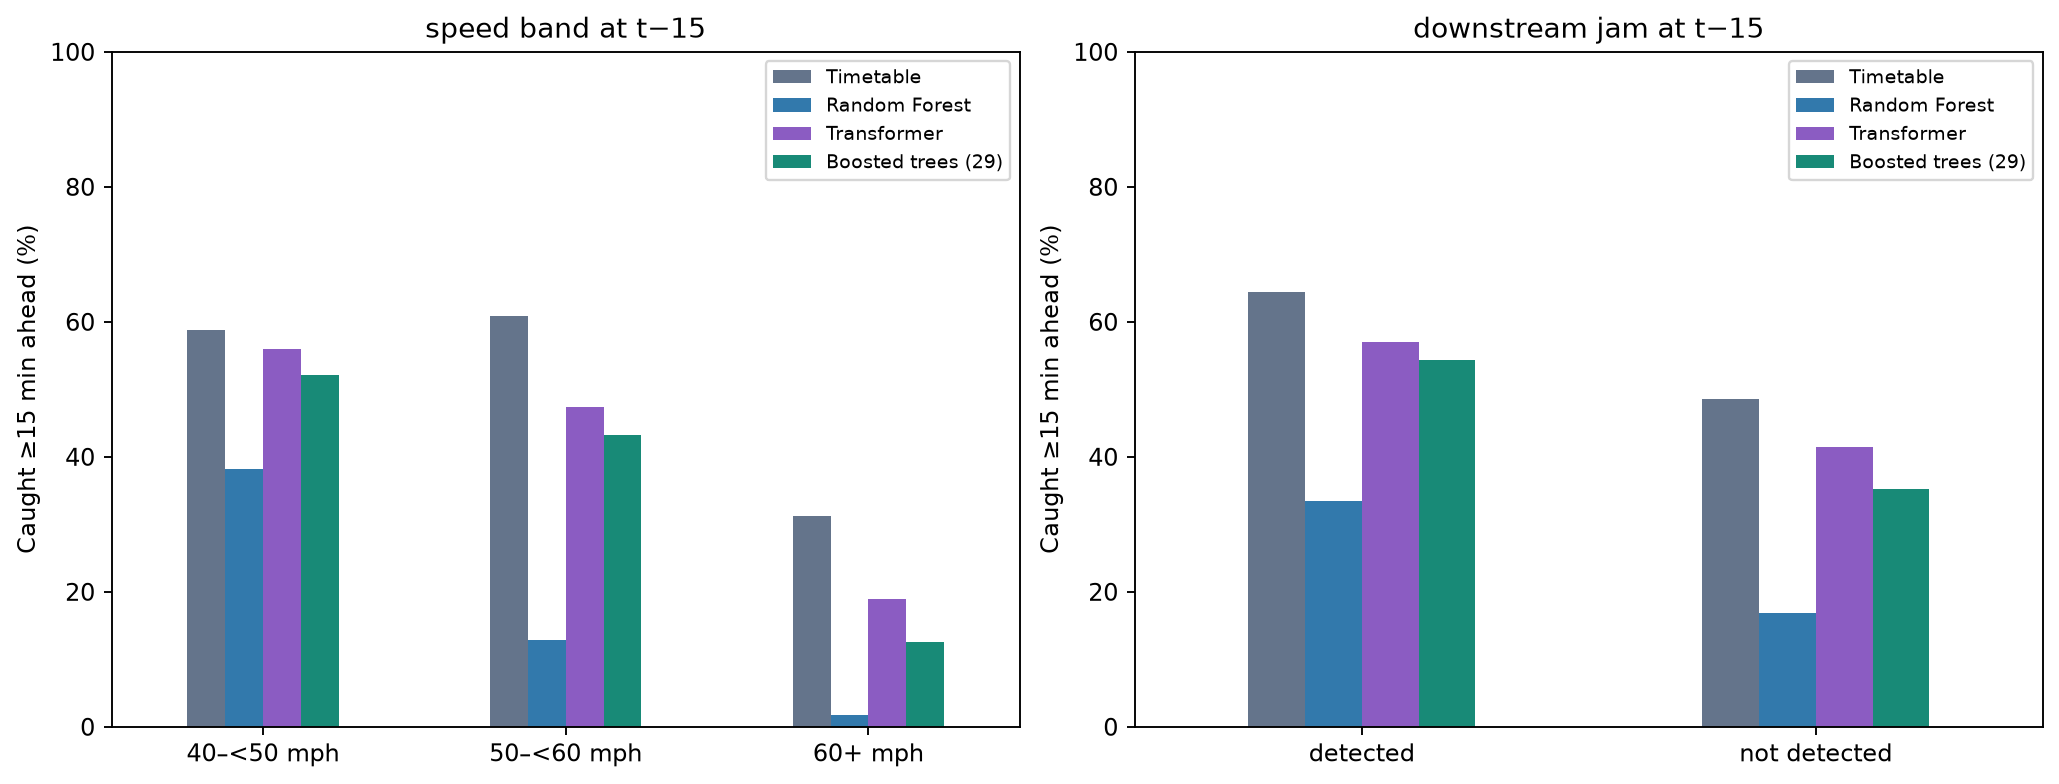

Source data for this figure (header and first rows):
condition, onsets, caught_15min, model, factor
40–<50 mph, 5265, 0.5878, Timetable, speed band
50–<60 mph, 3422, 0.6087, Timetable, speed band
60+ mph, 566, 0.3127, Timetable, speed band
detected, 5400, 0.6446, Timetable, downstream jam
not detected, 3853, 0.4864, Timetable, downstream jam
40–<50 mph, 5265, 0.3814, Random Forest, speed band
50–<60 mph, 3422, 0.1283, Random Forest, speed band
60+ mph, 566, 0.01767, Random Forest, speed band
detected, 5400, 0.3348, Random Forest, downstream jam
not detected, 3853, 0.1684, Random Forest, downstream jam
40–<50 mph, 5265, 0.5595, Transformer, speed band
50–<60 mph, 3422, 0.474, Transformer, speed band
60+ mph, 566, 0.189, Transformer, speed band
detected, 5400, 0.5704, Transformer, downstream jam
not detected, 3853, 0.414, Transformer, downstream jam
40–<50 mph, 5265, 0.5212, Boosted trees (29), speed band
50–<60 mph, 3422, 0.4325, Boosted trees (29), speed band
60+ mph, 566, 0.1254, Boosted trees (29), speed band
detected, 5400, 0.5435, Boosted trees (29), downstream jam
not detected, 3853, 0.353, Boosted trees (29), downstream jam
